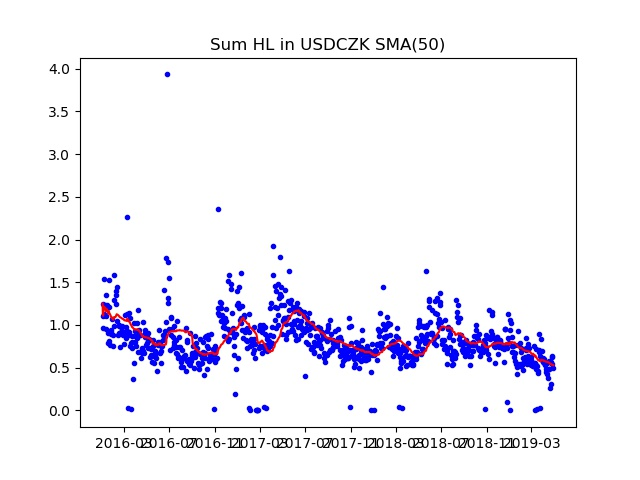

Source data for this figure (header and first rows):
Date; Day of week; SumHL; DayHL; SumHL / DayHL
2016.01.04; 0; 1.251; 0.3744; 3.341
2016.01.05; 1; 0.9689; 0.2981; 3.25
2016.01.06; 2; 1.11; 0.235; 4.722
2016.01.07; 3; 1.534; 0.407; 3.77
2016.01.08; 4; 1.127; 0.3205; 3.517
2016.01.11; 0; 1.236; 0.2084; 5.929
2016.01.12; 1; 1.11; 0.2012; 5.517
2016.01.13; 2; 0.956; 0.2108; 4.535
2016.01.14; 3; 1.352; 0.2458; 5.5
2016.01.15; 4; 1.235; 0.2803; 4.406
2016.01.18; 0; 0.7933; 0.1031; 7.694
2016.01.19; 1; 0.9119; 0.1786; 5.106
2016.01.20; 2; 1.208; 0.2492; 4.846
2016.01.21; 3; 1.527; 0.3376; 4.523
2016.01.22; 4; 0.8109; 0.163; 4.975
2016.01.25; 0; 0.7607; 0.1535; 4.956
2016.01.26; 1; 0.8921; 0.1652; 5.4
2016.01.27; 2; 0.9164; 0.1467; 6.247
2016.01.28; 3; 0.9429; 0.2237; 4.215
2016.01.29; 4; 1.075; 0.3211; 3.348
2016.02.01; 0; 0.755; 0.1676; 4.505
2016.02.02; 1; 0.8843; 0.1083; 8.165
2016.02.03; 2; 1.582; 0.5384; 2.939
2016.02.04; 3; 1.287; 0.3647; 3.529
2016.02.05; 4; 0.9933; 0.306; 3.246
2016.02.08; 0; 1.241; 0.2924; 4.245
2016.02.09; 1; 1.357; 0.4016; 3.378
2016.02.10; 2; 1.397; 0.3464; 4.033
2016.02.11; 3; 1.445; 0.2337; 6.183
2016.02.12; 4; 1.042; 0.2469; 4.218
2016.02.15; 0; 0.8885; 0.2125; 4.181
2016.02.16; 1; 0.9048; 0.1506; 6.008
2016.02.17; 2; 0.9839; 0.1642; 5.992
2016.02.18; 3; 0.9988; 0.1705; 5.858
2016.02.19; 4; 0.7457; 0.1801; 4.14
2016.02.22; 0; 0.9139; 0.2796; 3.269
2016.02.23; 1; 0.9782; 0.1338; 7.311
2016.02.24; 2; 0.9842; 0.1951; 5.045
2016.02.25; 3; 0.9243; 0.1815; 5.093
2016.02.26; 4; 0.8924; 0.3384; 2.637
2016.02.29; 0; 0.8828; 0.2567; 3.439
2016.03.01; 1; 0.9206; 0.1206; 7.633
2016.03.02; 2; 0.7743; 0.1239; 6.249
2016.03.03; 3; 0.9054; 0.266; 3.404
2016.03.04; 4; 1.111; 0.3154; 3.523
2016.03.07; 0; 0.8496; 0.2063; 4.118
2016.03.08; 1; 0.9772; 0.1846; 5.294
2016.03.09; 2; 0.924; 0.201; 4.597
2016.03.10; 3; 2.269; 0.8586; 2.642
2016.03.11; 4; 1.125; 0.2499; 4.503
2016.03.13; 6; 0.02290; 0.02290; 1
2016.03.14; 0; 0.8881; 0.1823; 4.872
2016.03.15; 1; 0.9227; 0.1327; 6.953
2016.03.16; 2; 1.146; 0.4013; 2.855
2016.03.17; 3; 1.08; 0.278; 3.885
2016.03.18; 4; 0.7534; 0.1599; 4.712
2016.03.20; 6; 0.01730; 0.01730; 1
2016.03.21; 0; 0.787; 0.1149; 6.849
2016.03.22; 1; 0.8738; 0.1591; 5.492
2016.03.23; 2; 0.7264; 0.1349; 5.385
... 818 more rows
